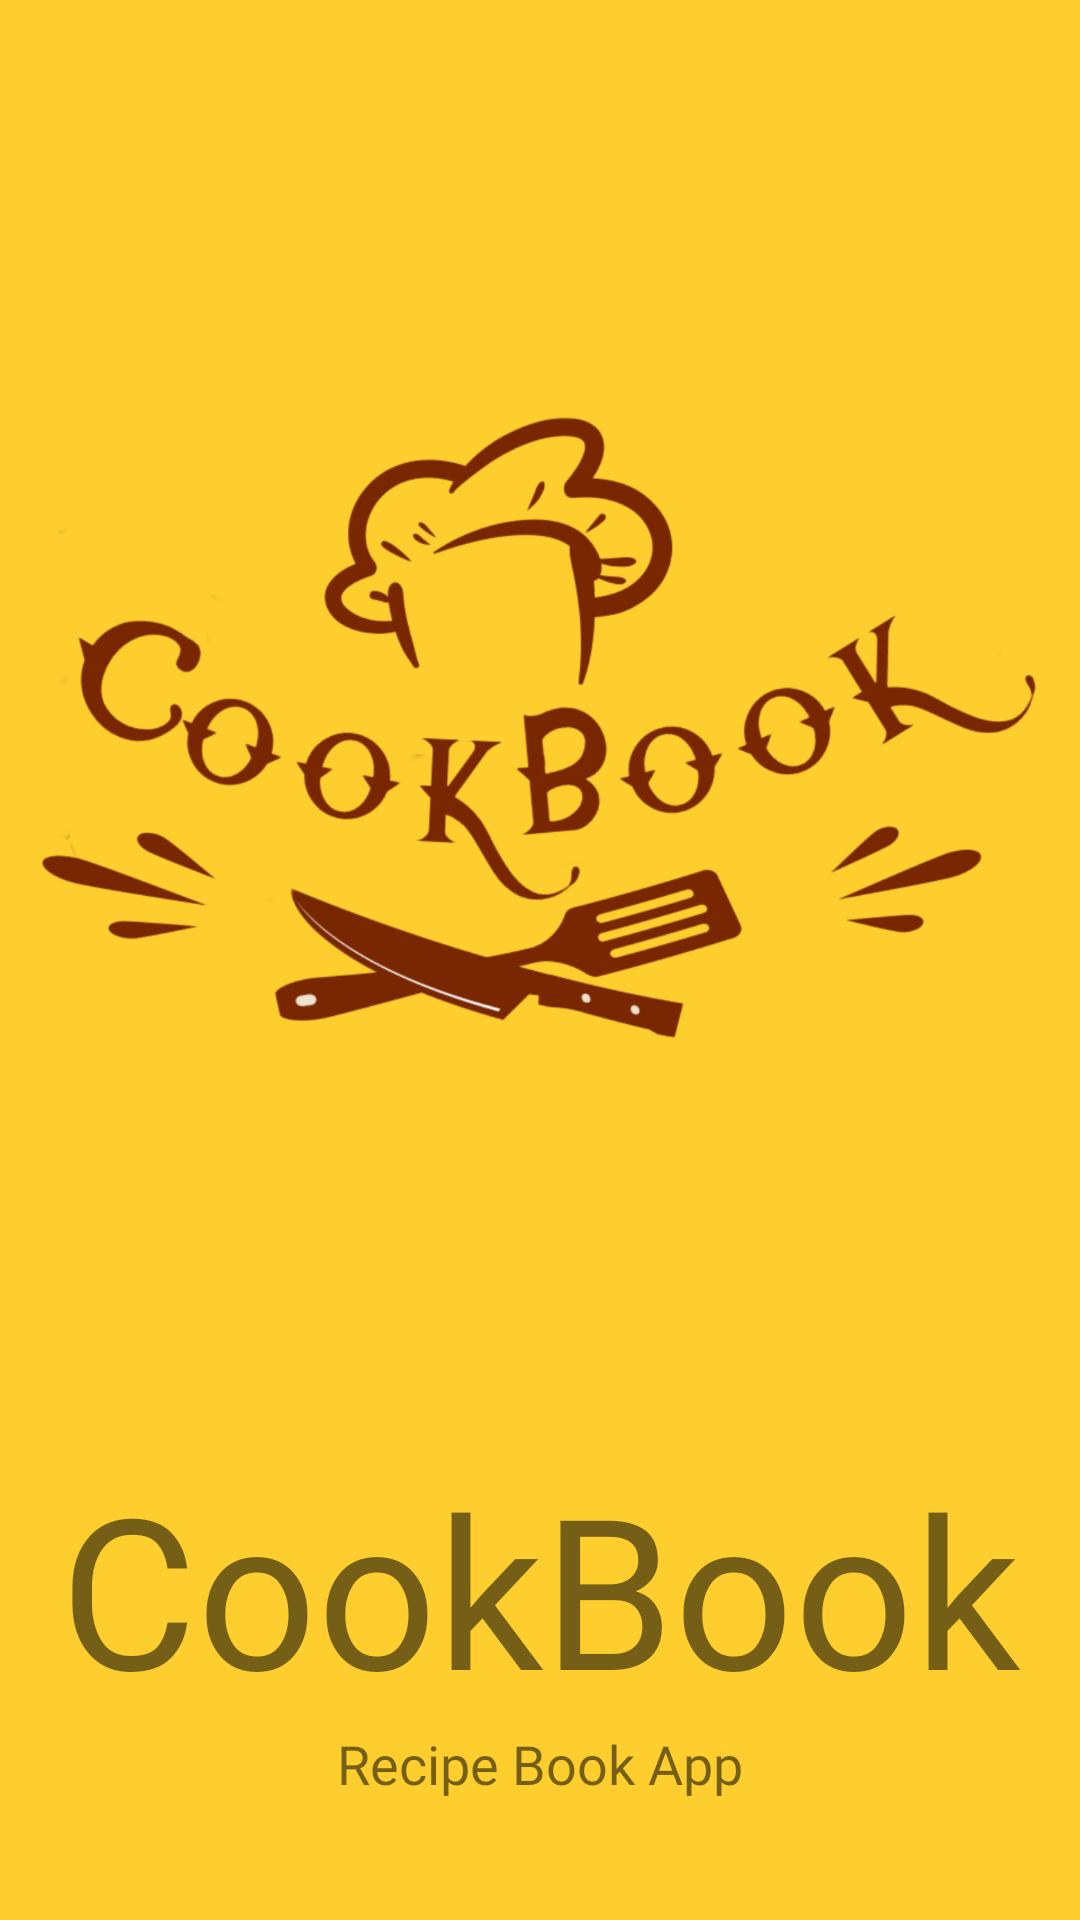

Write the Android layout XML for this screen, with the resource values it uses.
<!-- AndroidManifest.xml: application theme Theme.CookBook -->
<!-- res/layout/activity_main.xml -->
<?xml version="1.0" encoding="utf-8"?>
<RelativeLayout xmlns:android="http://schemas.android.com/apk/res/android"
    xmlns:tools="http://schemas.android.com/tools"
    android:layout_width="match_parent"
    android:layout_height="match_parent"
    android:background="#fece2f"
    tools:context=".MainActivity">

    <ImageView
        android:id="@+id/landing_app_logo"
        android:layout_marginTop="100dp"
        android:layout_width="wrap_content"
        android:layout_height="wrap_content"
        android:layout_centerHorizontal="true"
        android:layout_marginStart="10dp"
        android:layout_marginEnd="10dp"
        android:contentDescription="@string/app_name"
        android:src="@drawable/cookbook_logo" />

    <TextView
        android:id="@+id/landing_app_name"
        android:layout_width="wrap_content"
        android:layout_height="wrap_content"
        android:layout_above="@+id/landing_app_slogan"
        android:layout_centerHorizontal="true"
        android:fontFamily="@font/bangers"
        android:text="@string/app_name"
        android:textAlignment="center"
        android:textSize="70sp" />

    <TextView
        android:id="@+id/landing_app_slogan"
        android:layout_width="wrap_content"
        android:layout_height="wrap_content"
        android:layout_alignParentBottom="true"
        android:layout_centerHorizontal="true"
        android:layout_marginBottom="40dp"
        android:fontFamily="@font/antic"
        android:text="@string/landing_app_slogan"
        android:textAlignment="center"
        android:textSize="18sp" />

</RelativeLayout>
<!-- resources referenced by this layout -->
<resources>
  <!-- drawable cookbook_logo: png bitmap (drawable-hdpi, 79726 bytes) -->
  <string name="app_name">CookBook</string>
  <string name="landing_app_slogan">Recipe Book App</string>
  <style name="Theme.CookBook" parent="Theme.MaterialComponents.DayNight.NoActionBar">
          
          <item name="colorPrimary">@color/yellow</item>
          <item name="colorPrimaryVariant">@color/orange</item>
          <item name="colorOnPrimary">@color/white</item>
          
          <item name="android:statusBarColor" tools:targetApi="l">?attr/colorPrimaryVariant</item>
          
      </style>
  <color name="yellow">#fece2f</color>
  <color name="orange">#FFA500</color>
  <color name="white">#FFFFFFFF</color>
</resources>
